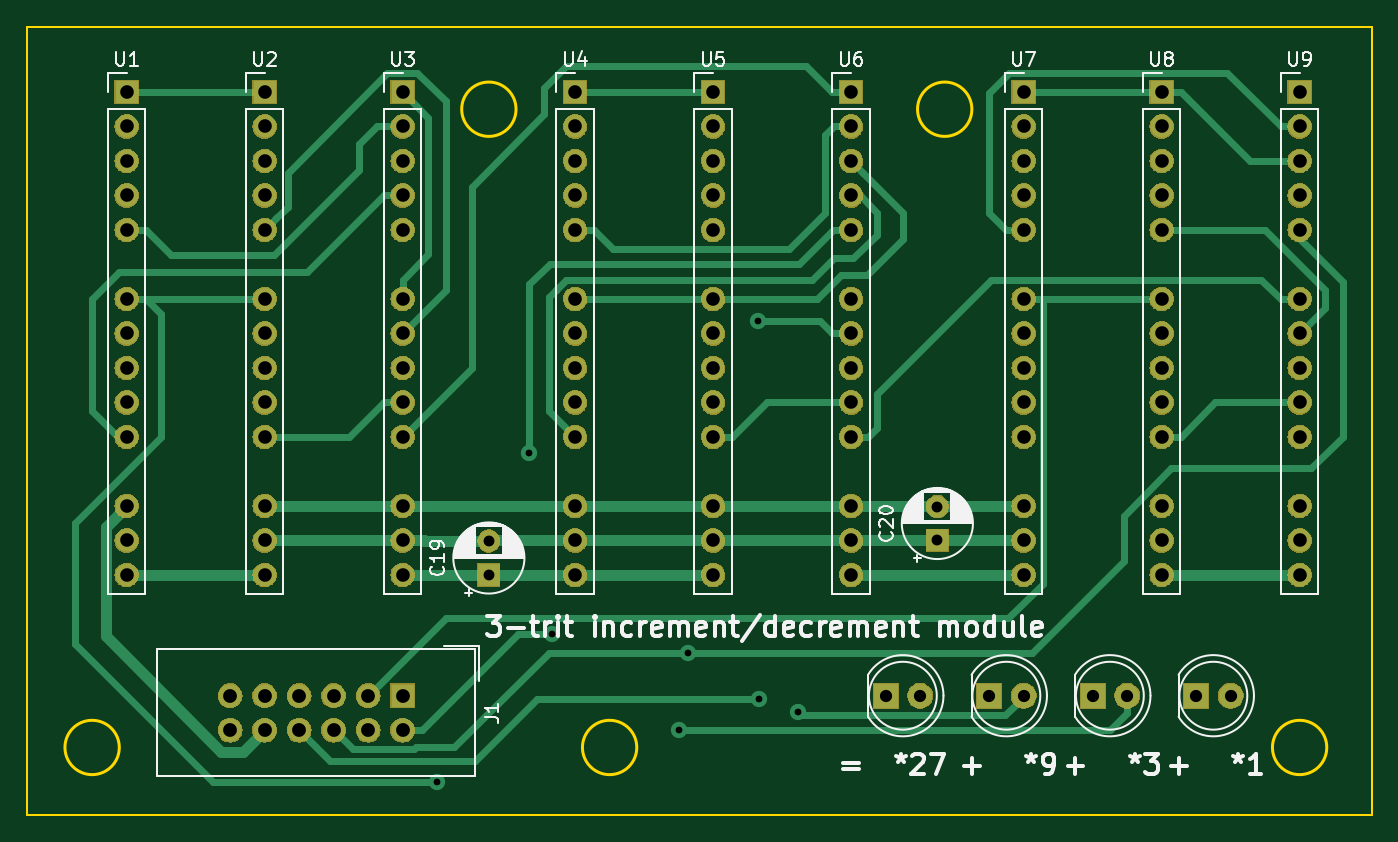
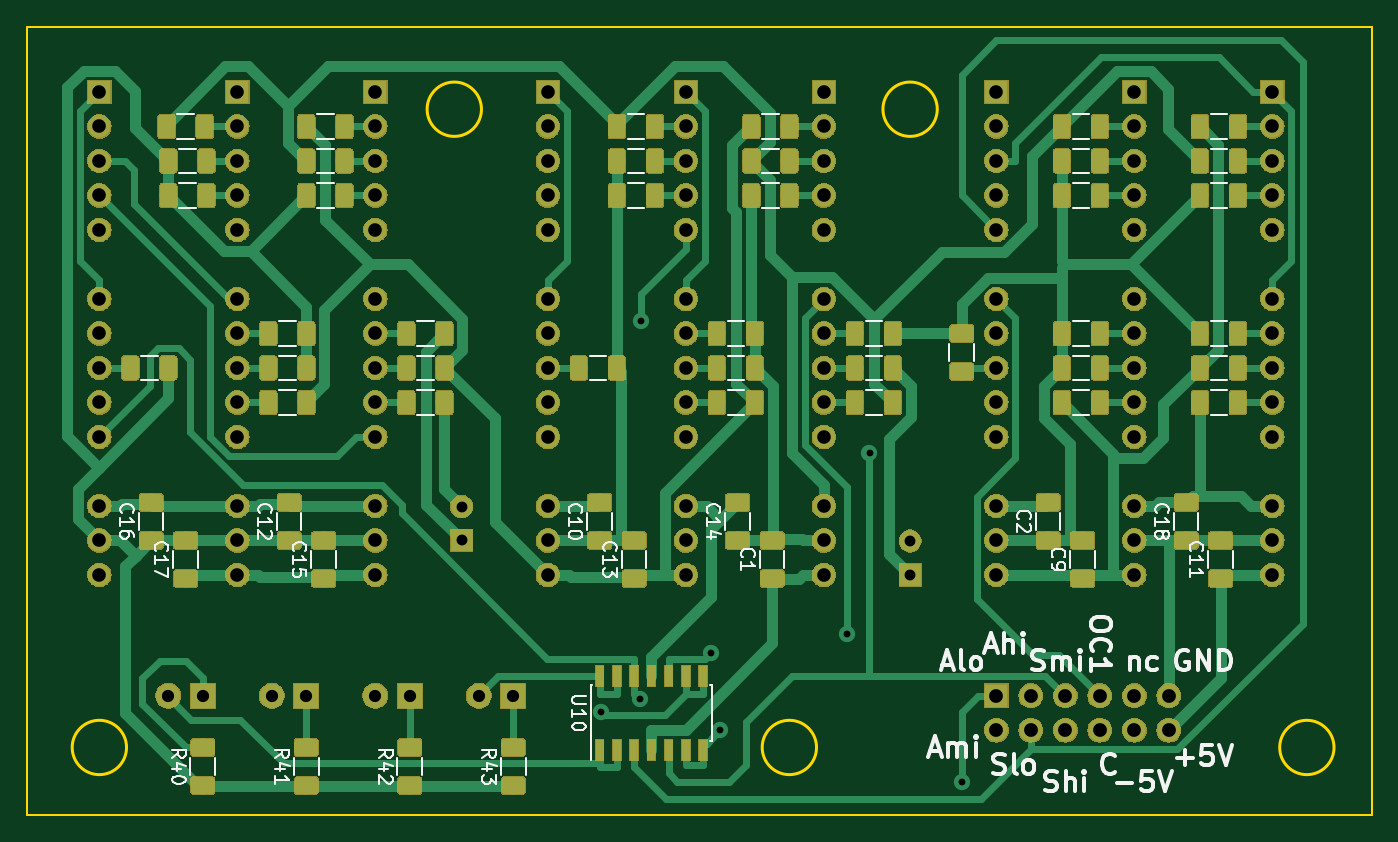
Circuit board: 8 layer files. Board 99.0 x 58.0 mm.
- bottom_copper: inc-dec-B.Cu.gbr (233904 bytes)
- bottom_mask: inc-dec-B.Mask.gbr (291640 bytes)
- bottom_silk: inc-dec-B.SilkS.gbr (30273 bytes)
- outline: inc-dec-Edge.Cuts.gbr (1103 bytes)
- top_copper: inc-dec-F.Cu.gbr (21237 bytes)
- top_mask: inc-dec-F.Mask.gbr (187758 bytes)
- top_silk: inc-dec-F.SilkS.gbr (34787 bytes)
- drill: inc-dec.drl (1750 bytes)

=== bottom_copper: inc-dec-B.Cu.gbr (233904 bytes, source omitted) ===
=== bottom_mask: inc-dec-B.Mask.gbr (291640 bytes, source omitted) ===
=== bottom_silk: inc-dec-B.SilkS.gbr (30273 bytes, source omitted) ===
=== outline: inc-dec-Edge.Cuts.gbr ===
G04 #@! TF.GenerationSoftware,KiCad,Pcbnew,5.0.2+dfsg1-1*
G04 #@! TF.CreationDate,2020-04-17T14:26:07+02:00*
G04 #@! TF.ProjectId,inc-dec,696e632d-6465-4632-9e6b-696361645f70,rev?*
G04 #@! TF.SameCoordinates,Original*
G04 #@! TF.FileFunction,Profile,NP*
%FSLAX46Y46*%
G04 Gerber Fmt 4.6, Leading zero omitted, Abs format (unit mm)*
G04 Created by KiCad (PCBNEW 5.0.2+dfsg1-1) date Fri 17 Apr 2020 02:26:07 PM CEST*
%MOMM*%
%LPD*%
G01*
G04 APERTURE LIST*
%ADD10C,0.200000*%
%ADD11C,0.150000*%
G04 APERTURE END LIST*
D10*
X57880000Y-66040000D02*
G75*
G03X57880000Y-66040000I-2000000J0D01*
G01*
D11*
X13000000Y-13000000D02*
X13000000Y-71000000D01*
X112000000Y-13000000D02*
X112000000Y-71000000D01*
X13000000Y-71000000D02*
X112000000Y-71000000D01*
D10*
X82550000Y-19050000D02*
G75*
G03X82550000Y-19050000I-2000000J0D01*
G01*
X48990000Y-19050000D02*
G75*
G03X48990000Y-19050000I-2000000J0D01*
G01*
D11*
X13000000Y-13000000D02*
X112000000Y-13000000D01*
D10*
X108680000Y-66040000D02*
G75*
G03X108680000Y-66040000I-2000000J0D01*
G01*
X19780000Y-66040000D02*
G75*
G03X19780000Y-66040000I-2000000J0D01*
G01*
M02*

=== top_copper: inc-dec-F.Cu.gbr (21237 bytes, source omitted) ===
=== top_mask: inc-dec-F.Mask.gbr (187758 bytes, source omitted) ===
=== top_silk: inc-dec-F.SilkS.gbr (34787 bytes, source omitted) ===
=== drill: inc-dec.drl ===
M48
;DRILL file {KiCad 5.0.2+dfsg1-1} date Fri 17 Apr 2020 02:25:47 PM CEST
;FORMAT={-:-/ absolute / inch / decimal}
FMAT,2
INCH,TZ
T1C0.0197
T2C0.0315
T3C0.0354
T4C0.0394
T5C0.0400
%
G90
G05
T1
X1.7Y-2.7
X1.9677Y-1.7457
X2.0339Y-2.2707
X2.4Y-2.55
X2.4265Y-2.3259
X2.6299Y-1.3643
X2.6318Y-2.4602
X2.7462Y-2.4975
T2
X1.85Y-2.0016
X1.85Y-2.1
X3.15Y-1.9016
X3.15Y-2.
T3
X3.3Y-2.45
X3.4Y-2.45
X3.6Y-2.45
X3.7Y-2.45
X3.Y-2.45
X3.1Y-2.45
X3.9Y-2.45
X4.Y-2.45
T4
X0.8Y-0.7
X0.8Y-0.8
X0.8Y-0.9
X0.8Y-1.
X0.8Y-1.1
X0.8Y-1.3
X0.8Y-1.4
X0.8Y-1.5
X0.8Y-1.6
X0.8Y-1.7
X0.8Y-1.9
X0.8Y-2.
X0.8Y-2.1
X1.2Y-0.7
X1.2Y-0.8
X1.2Y-0.9
X1.2Y-1.
X1.2Y-1.1
X1.2Y-1.3
X1.2Y-1.4
X1.2Y-1.5
X1.2Y-1.6
X1.2Y-1.7
X1.2Y-1.9
X1.2Y-2.
X1.2Y-2.1
X3.8Y-0.7
X3.8Y-0.8
X3.8Y-0.9
X3.8Y-1.
X3.8Y-1.1
X3.8Y-1.3
X3.8Y-1.4
X3.8Y-1.5
X3.8Y-1.6
X3.8Y-1.7
X3.8Y-1.9
X3.8Y-2.
X3.8Y-2.1
X3.4Y-0.7
X3.4Y-0.8
X3.4Y-0.9
X3.4Y-1.
X3.4Y-1.1
X3.4Y-1.3
X3.4Y-1.4
X3.4Y-1.5
X3.4Y-1.6
X3.4Y-1.7
X3.4Y-1.9
X3.4Y-2.
X3.4Y-2.1
X1.6Y-0.7
X1.6Y-0.8
X1.6Y-0.9
X1.6Y-1.
X1.6Y-1.1
X1.6Y-1.3
X1.6Y-1.4
X1.6Y-1.5
X1.6Y-1.6
X1.6Y-1.7
X1.6Y-1.9
X1.6Y-2.
X1.6Y-2.1
X2.1Y-0.7
X2.1Y-0.8
X2.1Y-0.9
X2.1Y-1.
X2.1Y-1.1
X2.1Y-1.3
X2.1Y-1.4
X2.1Y-1.5
X2.1Y-1.6
X2.1Y-1.7
X2.1Y-1.9
X2.1Y-2.
X2.1Y-2.1
X4.2Y-0.7
X4.2Y-0.8
X4.2Y-0.9
X4.2Y-1.
X4.2Y-1.1
X4.2Y-1.3
X4.2Y-1.4
X4.2Y-1.5
X4.2Y-1.6
X4.2Y-1.7
X4.2Y-1.9
X4.2Y-2.
X4.2Y-2.1
X2.5Y-0.7
X2.5Y-0.8
X2.5Y-0.9
X2.5Y-1.
X2.5Y-1.1
X2.5Y-1.3
X2.5Y-1.4
X2.5Y-1.5
X2.5Y-1.6
X2.5Y-1.7
X2.5Y-1.9
X2.5Y-2.
X2.5Y-2.1
X2.9Y-0.7
X2.9Y-0.8
X2.9Y-0.9
X2.9Y-1.
X2.9Y-1.1
X2.9Y-1.3
X2.9Y-1.4
X2.9Y-1.5
X2.9Y-1.6
X2.9Y-1.7
X2.9Y-1.9
X2.9Y-2.
X2.9Y-2.1
T5
X1.1Y-2.45
X1.1Y-2.55
X1.2Y-2.45
X1.2Y-2.55
X1.3Y-2.45
X1.3Y-2.55
X1.4Y-2.45
X1.4Y-2.55
X1.5Y-2.45
X1.5Y-2.55
X1.6Y-2.45
X1.6Y-2.55
T0
M30

